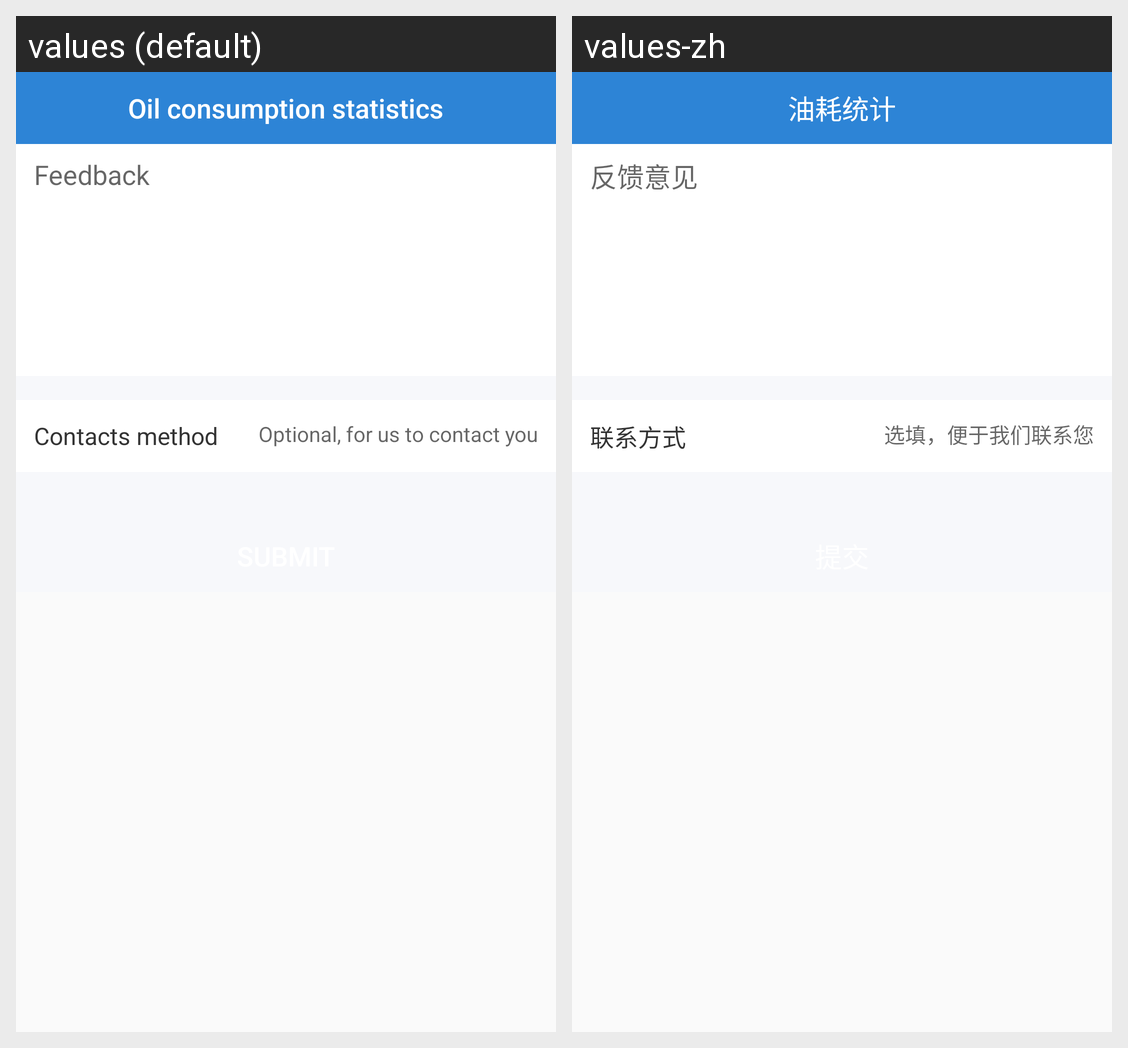

Translations of the strings shown on this Android screen, per locale in the grid:
Android screen res/layout/activity_feedback.xml rendered under 2 locales, left to right: values (default), values-zh. Device: Nexus 5 (rendered at 1080×1920; each locale shown at half size, 540×960, under a caption strip naming it); theme Theme.AppCompat.Light.NoActionBar.
Strings drawn on this screen, with the default value and each locale's value (text and hints the layout hard-codes, and strings that could not be matched under every locale, appear in the picture but are not listed):

feed_back
  values: Feedback
  values-zh: 反馈意见

contacts_method
  values: Contacts method
  values-zh: 联系方式

contacts_method_hint
  values: Optional, for us to contact you
  values-zh: 选填，便于我们联系您

oil_statics
  values: Oil consumption statistics
  values-zh: 油耗统计
